Run: headless pygame with SDL's dummy video driver; simulated clock (each Clock.tick advances the game by its frame time, no real sleeping); random seed 0; keys injected as events and as key.get_pressed() state; no mouse input.
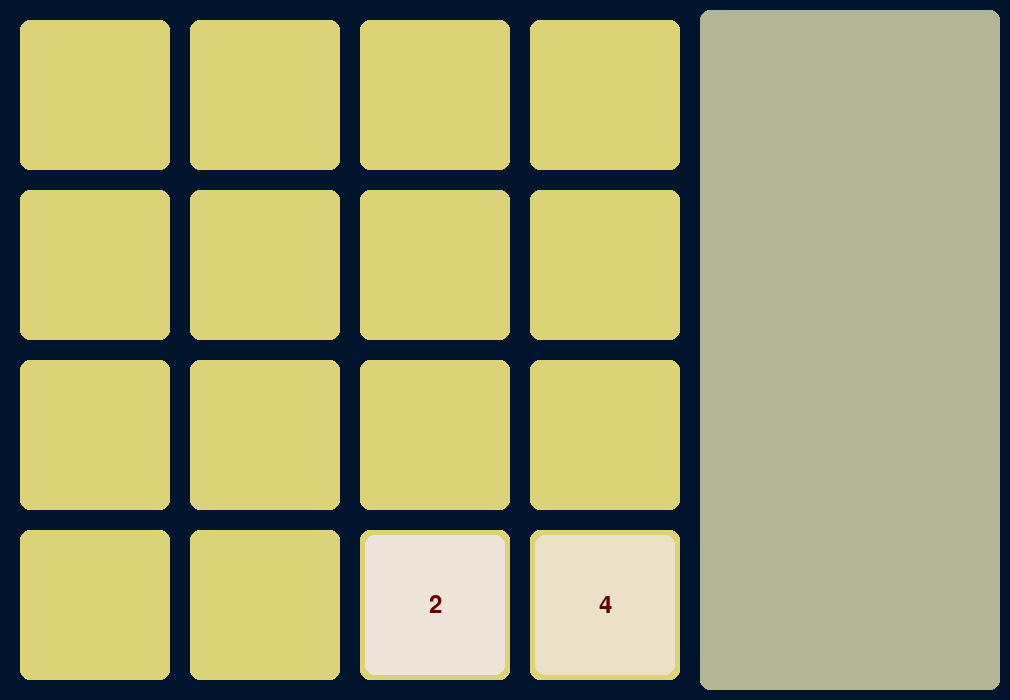
Frame 1 of 4 · flips 1–60 · no input
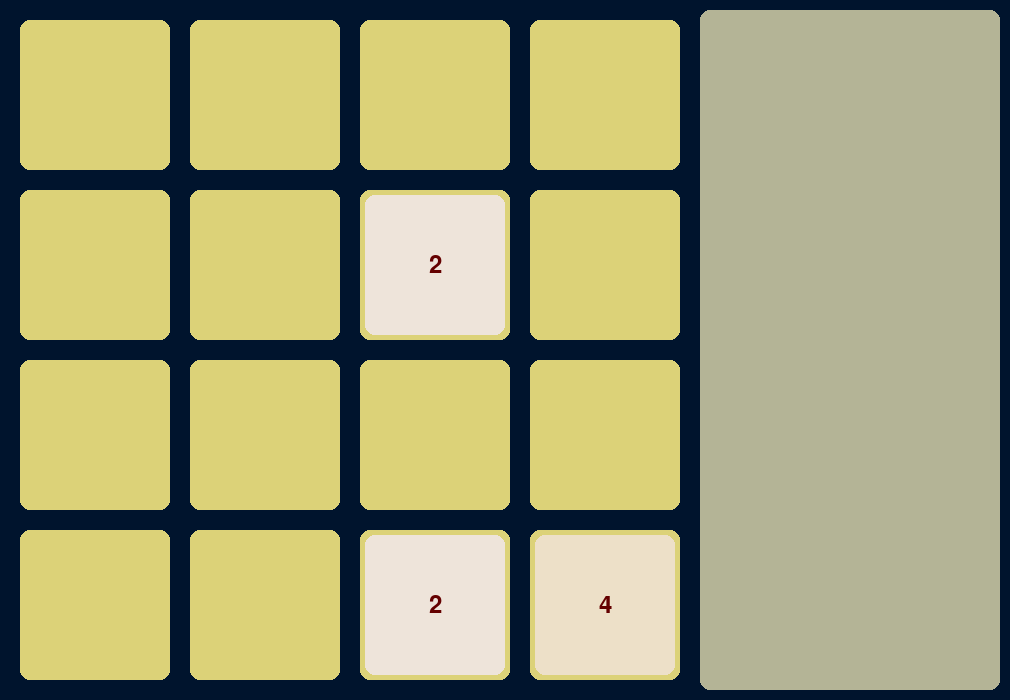
Frame 2 of 4 · flips 61–180 · tapped SPACE, RETURN · held RIGHT (→), D
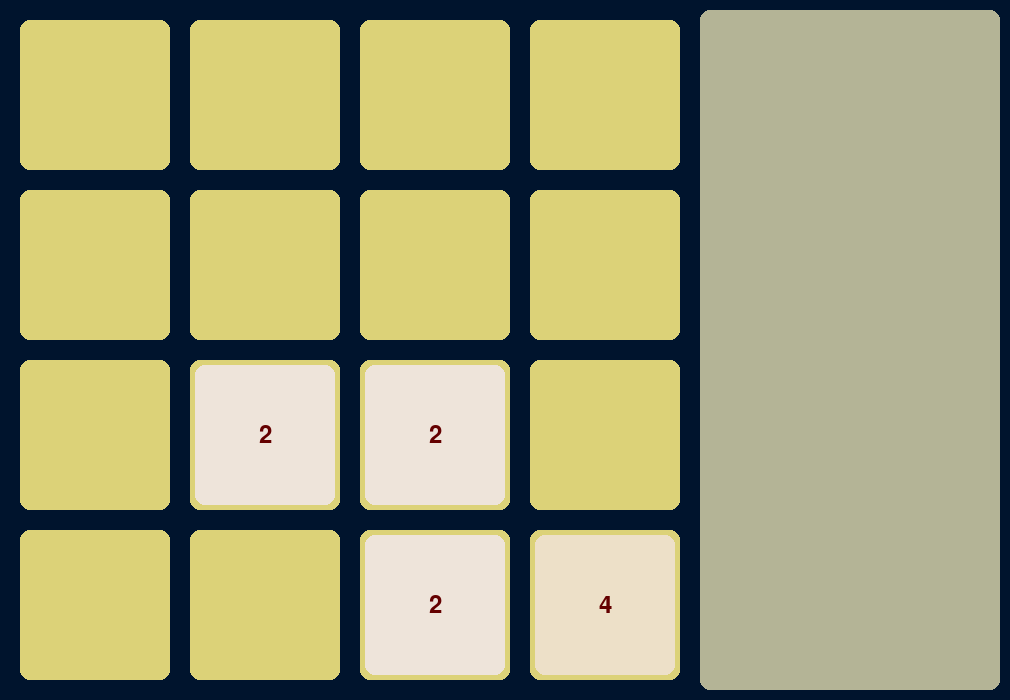
Frame 3 of 4 · flips 181–300 · held DOWN (↓), S
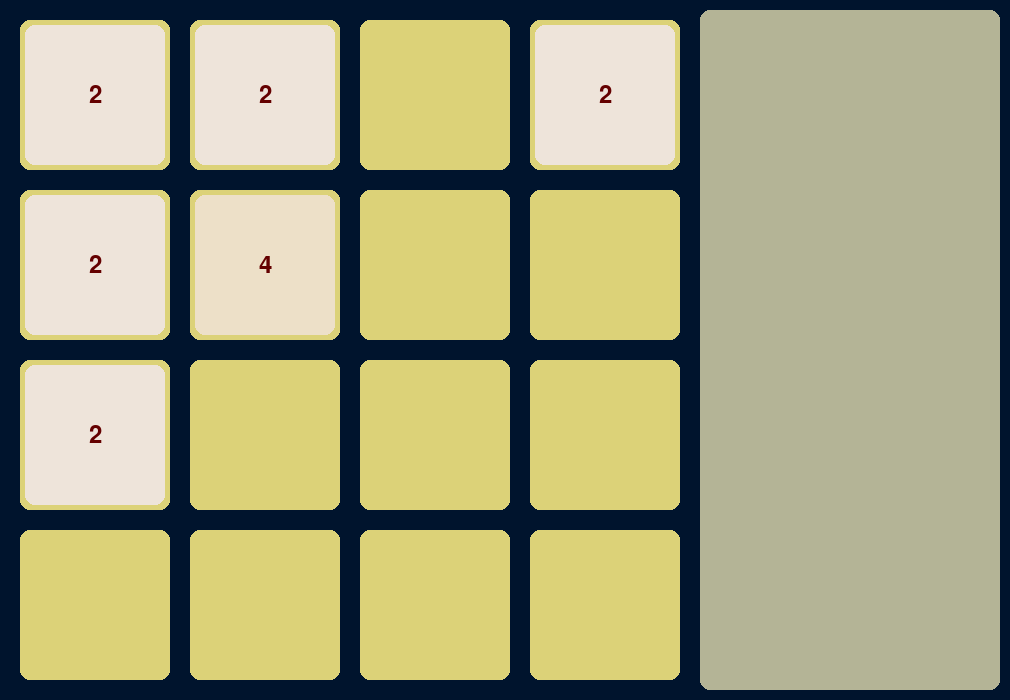
Frame 4 of 4 · flips 301–420 · held LEFT (←), A, UP (↑), W

The pygame program that drew these frames:

import pygame # type: ignore
import random

pygame.init()

pygame.display.set_caption("2048")
screen = pygame.display.set_mode((1010,700))
screen.fill((0,20,45))
font = pygame.font.Font(None, 36)
TickSpeed = 50
clock = pygame.time.Clock()
clock.tick(TickSpeed)
run = True
Spacing = 20
SquareSize = 150
GridSize = 4
GridColor = (220, 210, 120)
TileLoc = []


def CordLookUp(i):
    return i * (Spacing + SquareSize) - SquareSize

def Grid():
    size = GridSize + 1
    #draws the game play grid
    for x in range(size):
        for y in range(size):
            pygame.draw.rect(screen, (GridColor), [CordLookUp(x), CordLookUp(y), SquareSize, SquareSize], 0 ,10)
    #draws the sidebar
    pygame.draw.rect(screen, (180, 180, 150), [ CordLookUp(5), (Spacing/2), 300, 680], 0, 10)

def TileDraw (x, y, value):
    #sets up the color of the tile
    Color = {0: (204,192,179),
            2: (238, 228, 218),
            4: (237, 224, 200),
            8: (242, 177, 121),
            16: (245, 149, 99),
            32: (246, 124, 95),
            64: (246, 94, 59),
            128: (237, 207, 114),
            256: (237, 204, 97),
            512: (237, 200, 80),
            1024: (237, 197, 63),
            2048: (237, 194, 46)}
    TileLoc.append([x, y, value])
    try:
        pygame.draw.rect(screen, (Color[value]), [ CordLookUp(x) + 5, CordLookUp(y) + 5, SquareSize - 10, SquareSize - 10], 0 ,10)
    except:
        pygame.draw.rect(screen, ((0, 0, 0)), [ CordLookUp(x) + 5, CordLookUp(y) + 5, SquareSize - 10, SquareSize - 10], 0 ,10)
    
    text = font.render(str(value), True, (100, 0, 0))
    text_rect = text.get_rect(center=(CordLookUp(x) + SquareSize / 2, CordLookUp(y) + SquareSize / 2))
    screen.blit(text, text_rect)

def TileErase(x, y, value):
    x = int(x)
    y = int(y)
    value = int(value)
    if [x, y, value] in TileLoc:
        TileLoc.remove([x, y, value])
        pygame.draw.rect(screen, (GridColor), [ CordLookUp(x) + 5, CordLookUp(y) + 5, SquareSize - 10, SquareSize - 10], 0, 10)
    else:
        print(f"tile not found at:{x}, {y} with a value of:{value}")

def TileSpawn():
    x = random.randint(1,4)
    y = random.randint(1,4)
    if any(coord[:2] == [x, y] for coord in TileLoc):
        TileSpawn()
    else:
        if random.randint(1,10) == 1:
            TileDraw(x, y, 4)
        else:
            TileDraw(x, y, 2)
            
def slide(direction):
    #need to shrink to one smaller function so you dont reuse code

    if direction == "up":
        Col1 = 0
        column1 = []
        Col2 = 0
        column2 = []
        Col3 = 0
        column3 = []
        Col4 = 0
        column4 = []
        for tile in TileLoc:
            if tile[0] == 1:
                column1.append(tile)
            elif tile[0] == 2:
                column2.append(tile)
            elif tile[0] == 3:
                column3.append(tile)
            elif tile[0] == 4:
                column4.append(tile)
            else:
                print("tile out of tile range")

        column1.sort(key=lambda x: x[1])
        for tiles in column1:
            TileErase(tiles[0], tiles[1], tiles[2])
            Col1 += 1
            TileDraw(1, Col1, tiles[2])

        column2.sort(key=lambda x: x[1])
        for tiles in column2:
            TileErase(tiles[0], tiles[1], tiles[2])
            Col2 += 1
            TileDraw(2, Col2, tiles[2])

        column3.sort(key=lambda x: x[1])
        for tiles in column3:
            TileErase(tiles[0], tiles[1], tiles[2])
            Col3 += 1
            TileDraw(3, Col3, tiles[2])
        
        column4.sort(key=lambda x: x[1])
        for tiles in column4:
            TileErase(tiles[0], tiles[1], tiles[2])
            Col4 += 1
            TileDraw(4, Col4, tiles[2])

    if direction == "down":
        Col1 = 5
        column1 = []
        Col2 = 5
        column2 = []
        Col3 = 5
        column3 = []
        Col4 = 5
        column4 = []
        for tile in TileLoc:
            if tile[0] == 1:
                column1.append(tile)
            elif tile[0] == 2:
                column2.append(tile)
            elif tile[0] == 3:
                column3.append(tile)
            elif tile[0] == 4:
                column4.append(tile)
            else:
                print("tile out of tile range")

        column1.sort(key=lambda x: x[1])
        lasttile = [0,0,0]
        Combin = True
        for tiles in column1:
            if Combin:
                if lasttile[2] == tiles[2] and lasttile[0] == tiles[0]:
                    column1.remove(tiles)
                    column1.remove(lasttile)
                    TileErase(tiles[0], tiles[1], tiles[2])
                    TileErase(lasttile[0], lasttile[1], lasttile[2])
                    column1.append([tiles[0], tiles[1], (tiles[2] + lasttile[2])])
                    TileDraw(tiles[0], tiles[1], (tiles[2] + lasttile[2]))
                    Combin = False
                lasttile = tiles
        column1.reverse()
        for tiles in column1:
            TileErase(tiles[0], tiles[1], tiles[2])
            Col1 -= 1
            TileDraw(1, Col1, tiles[2])

        column2.sort(key=lambda x: x[1])
        column2.reverse()
        for tiles in column2:
            TileErase(tiles[0], tiles[1], tiles[2])
            Col2 -= 1
            TileDraw(2, Col2, tiles[2])

        column3.sort(key=lambda x: x[1])
        column3.reverse()
        for tiles in column3:
            TileErase(tiles[0], tiles[1], tiles[2])
            Col3 -= 1
            TileDraw(3, Col3, tiles[2])
        
        column4.sort(key=lambda x: x[1])
        column4.reverse()
        for tiles in column4:
            TileErase(tiles[0], tiles[1], tiles[2])
            Col4 -= 1
            TileDraw(4, Col4, tiles[2])
    
    if direction == "left":
        Row1 = 0
        row1 = []
        Row2 = 0
        row2 = []
        Row3 = 0
        row3 = []
        Row4 = 0
        row4 = []
        for tile in TileLoc:
            if tile[1] == 1:
                row1.append(tile)
            elif tile[1] == 2:
                row2.append(tile)
            elif tile[1] == 3:
                row3.append(tile)
            elif tile[1] == 4:
                row4.append(tile)
            else:
                print("tile out of tile range")

        row1.sort(key=lambda x: x[0])
        for tiles in row1:
            TileErase(tiles[0], tiles[1], tiles[2])
            Row1 += 1
            TileDraw(Row1, 1, tiles[2])

        row2.sort(key=lambda x: x[0])
        for tiles in row2:
            TileErase(tiles[0], tiles[1], tiles[2])
            Row2 += 1
            TileDraw(Row2, 2, tiles[2])

        row3.sort(key=lambda x: x[0])
        for tiles in row3:
            TileErase(tiles[0], tiles[1], tiles[2])
            Row3 += 1
            TileDraw(Row3, 3, tiles[2])
        
        row4.sort(key=lambda x: x[0])
        for tiles in row4:
            TileErase(tiles[0], tiles[1], tiles[2])
            Row4 += 1
            TileDraw(Row4, 4, tiles[2])
        
    if direction == "right":
        Row1 = 5
        row1 = []
        Row2 = 5
        row2 = []
        Row3 = 5
        row3 = []
        Row4 = 5
        row4 = []
        for tile in TileLoc:
            if tile[1] == 1:
                row1.append(tile)
            elif tile[1] == 2:
                row2.append(tile)
            elif tile[1] == 3:
                row3.append(tile)
            elif tile[1] == 4:
                row4.append(tile)
            else:
                print("tile out of tile range")

        row1.sort(key=lambda x: x[0])
        row1.reverse()
        for tiles in row1:
            TileErase(tiles[0], tiles[1], tiles[2])
            Row1 -= 1
            TileDraw(Row1, 1, tiles[2])

        row2.sort(key=lambda x: x[0])
        row2.reverse()
        for tiles in row2:
            TileErase(tiles[0], tiles[1], tiles[2])
            Row2 -= 1
            TileDraw(Row2, 2, tiles[2])

        row3.sort(key=lambda x: x[0])
        row3.reverse()
        for tiles in row3:
            TileErase(tiles[0], tiles[1], tiles[2])
            Row3 -= 1
            TileDraw(Row3, 3, tiles[2])
        
        row4.sort(key=lambda x: x[0])
        row4.reverse()
        for tiles in row4:
            TileErase(tiles[0], tiles[1], tiles[2])
            Row4 -= 1
            TileDraw(Row4, 4, tiles[2])
#game Setup
Grid()
for i in range(2):
    TileSpawn()
        
while run:
    #GameEndDetection
    if len(TileLoc) == (GridSize*GridSize):
        run = False
    #controls
    for event in pygame.event.get():
        if event.type == pygame.QUIT:
            run = False
        if event.type == pygame.KEYDOWN:
            if event.key == pygame.K_ESCAPE:
                run = False
            if event.key == pygame.K_SPACE:
                print(TileLoc)
            if event.key == pygame.K_UP:
                slide("up")
                TileSpawn()
            if event.key == pygame.K_DOWN:
                slide("down")
                TileSpawn()
            if event.key == pygame.K_LEFT:
                slide("left")
                TileSpawn()
            if event.key == pygame.K_RIGHT:
                slide("right")
                TileSpawn()

    pygame.display.update()
    pygame.time.wait(TickSpeed)
#after game end
pygame.quit()
